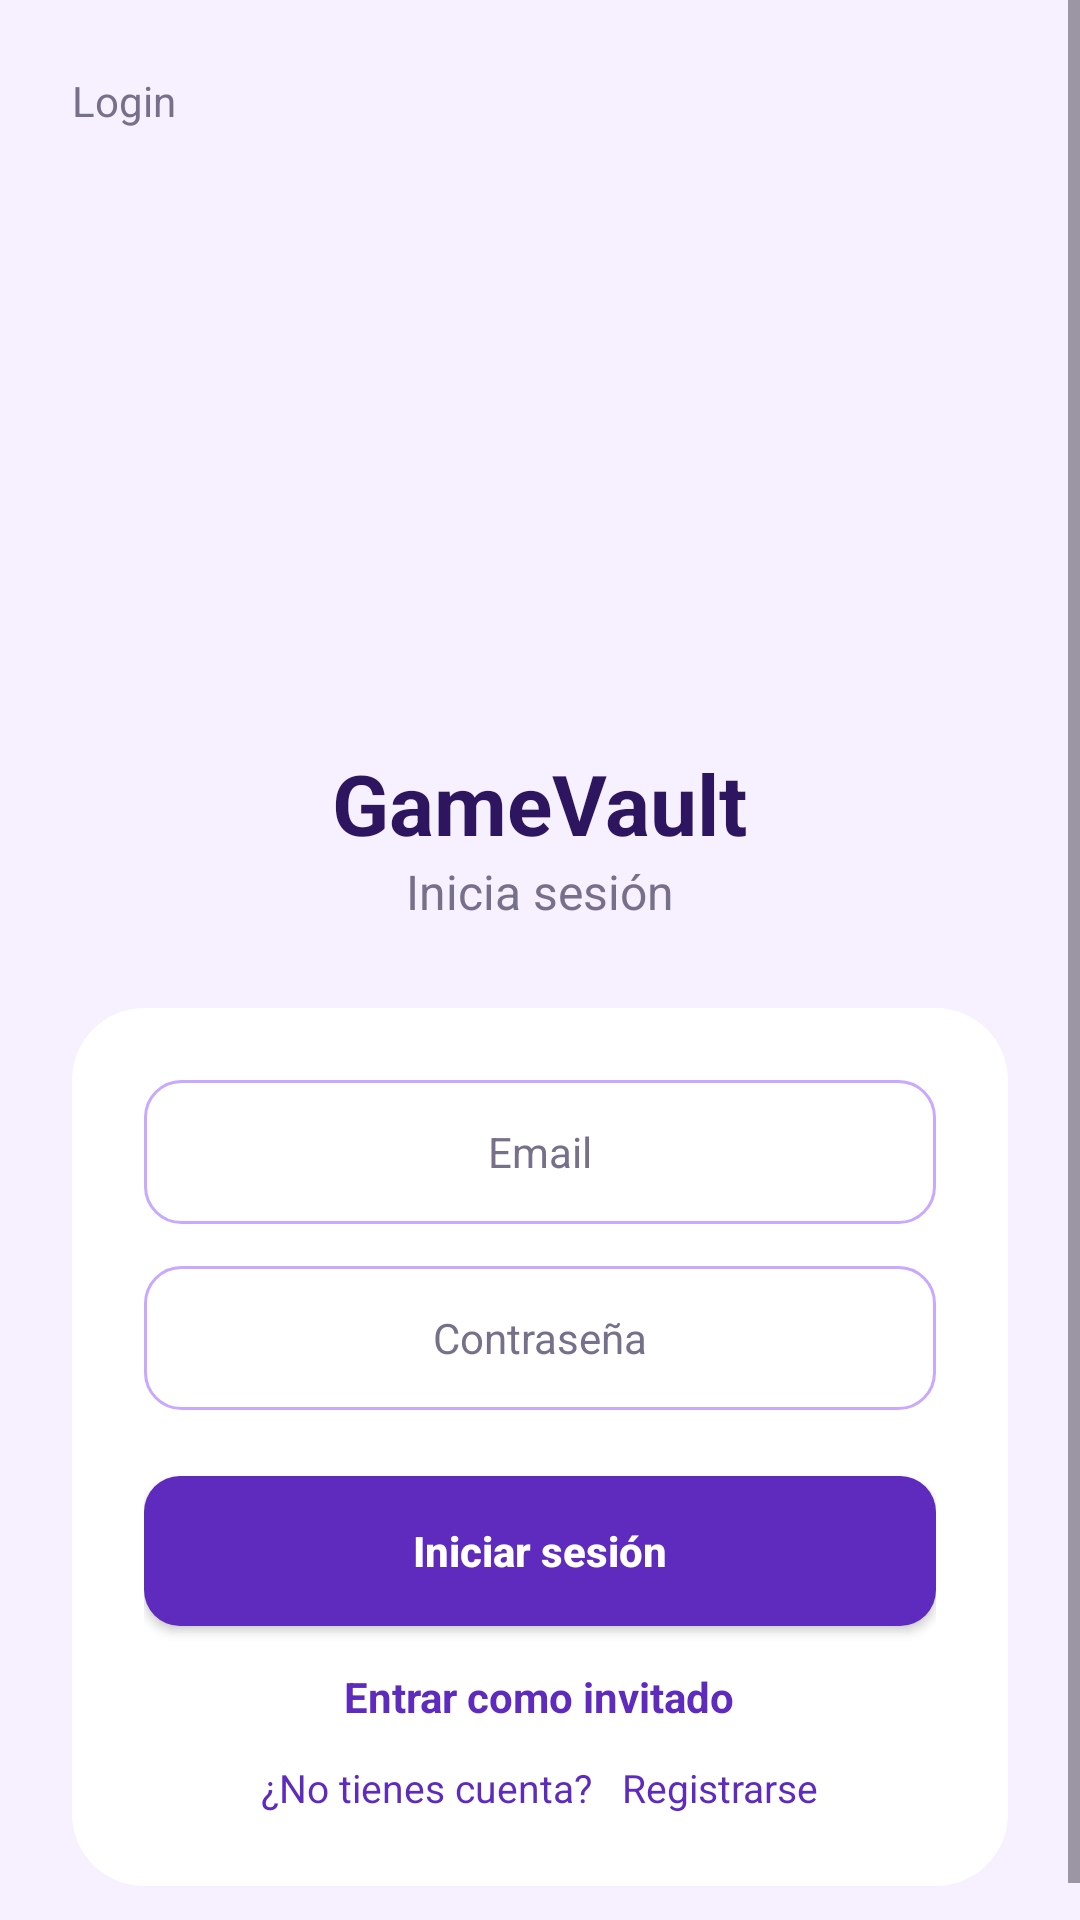

Here is an Android app screen rendered from its layout file. Give the layout XML and the strings, colors and styles it references.
<!-- AndroidManifest.xml: application theme Theme.AdvMasterDetail -->
<!-- res/layout/activity_login.xml -->
<?xml version="1.0" encoding="utf-8"?>
<ScrollView xmlns:android="http://schemas.android.com/apk/res/android"
    android:layout_width="match_parent"
    android:layout_height="match_parent"
    android:background="@color/gv_lavender">

    <LinearLayout
        android:layout_width="match_parent"
        android:layout_height="wrap_content"
        android:orientation="vertical"
        android:gravity="center_horizontal"
        android:padding="24dp">

        <TextView
            android:id="@+id/login_screen_title"
            android:layout_width="match_parent"
            android:layout_height="wrap_content"
            android:text="Login"
            android:textColor="@color/gv_text_gray"
            android:textSize="14sp" />

        <ImageView
            android:id="@+id/gamepad_image"
            android:layout_width="130dp"
            android:layout_height="130dp"
            android:layout_marginTop="70dp"
            android:src="@drawable/gamepad"
            android:scaleType="fitCenter"
            android:contentDescription="Icono de mando" />

        <TextView
            android:id="@+id/app_title"
            android:layout_width="wrap_content"
            android:layout_height="wrap_content"
            android:layout_marginTop="6dp"
            android:text="GameVault"
            android:textColor="@color/gv_purple_dark"
            android:textSize="28sp"
            android:textStyle="bold" />

        <TextView
            android:id="@+id/login_subtitle"
            android:layout_width="wrap_content"
            android:layout_height="wrap_content"
            android:text="Inicia sesión"
            android:textColor="@color/gv_text_gray"
            android:textSize="16sp" />

        <LinearLayout
            android:layout_width="match_parent"
            android:layout_height="wrap_content"
            android:layout_marginTop="28dp"
            android:orientation="vertical"
            android:background="@drawable/bg_card"
            android:padding="24dp">

            <EditText
                android:id="@+id/email_edit_text"
                android:layout_width="match_parent"
                android:layout_height="48dp"
                android:background="@drawable/bg_input"
                android:hint="Email"
                android:textColorHint="@color/gv_text_gray"
                android:textColor="@color/black"
                android:textSize="14sp"
                android:gravity="center"
                android:paddingStart="16dp"
                android:paddingEnd="16dp"
                android:inputType="textEmailAddress" />

            <EditText
                android:id="@+id/password_edit_text"
                android:layout_width="match_parent"
                android:layout_height="48dp"
                android:layout_marginTop="14dp"
                android:background="@drawable/bg_input"
                android:hint="Contraseña"
                android:textColorHint="@color/gv_text_gray"
                android:textColor="@color/black"
                android:textSize="14sp"
                android:gravity="center"
                android:paddingStart="16dp"
                android:paddingEnd="16dp"
                android:inputType="textPassword" />

            <Button
                android:id="@+id/login_button"
                android:layout_width="match_parent"
                android:layout_height="50dp"
                android:layout_marginTop="22dp"
                android:background="@drawable/bg_button"
                android:text="Iniciar sesión"
                android:textAllCaps="false"
                android:textColor="@color/gv_white"
                android:textSize="14sp"
                android:textStyle="bold" />

            <TextView
                android:id="@+id/guest_text"
                android:layout_width="wrap_content"
                android:layout_height="wrap_content"
                android:layout_gravity="center_horizontal"
                android:layout_marginTop="14dp"
                android:text="Entrar como invitado"
                android:textColor="@color/gv_purple"
                android:textSize="14sp"
                android:textStyle="bold" />

            <TextView
                android:id="@+id/go_register_text"
                android:layout_width="wrap_content"
                android:layout_height="wrap_content"
                android:layout_gravity="center_horizontal"
                android:layout_marginTop="12dp"
                android:text="¿No tienes cuenta?   Registrarse"
                android:textColor="@color/gv_purple"
                android:textSize="13sp" />

        </LinearLayout>

    </LinearLayout>

</ScrollView>
<!-- resources referenced by this layout -->
<resources>
  <color name="black">#FF000000</color>
  <color name="gv_lavender">#F7F0FF</color>
  <color name="gv_purple">#5E2BBE</color>
  <color name="gv_purple_dark">#2D155F</color>
  <color name="gv_text_gray">#77708A</color>
  <color name="gv_white">#FFFFFF</color>
  <!-- drawable bg_button (drawable) -->
  <?xml version="1.0" encoding="utf-8"?>
  <shape xmlns:android="http://schemas.android.com/apk/res/android">
      <solid android:color="@color/gv_purple" />
      <corners android:radius="12dp" />
  </shape>
  <!-- drawable bg_card (drawable) -->
  <?xml version="1.0" encoding="utf-8"?>
  <shape xmlns:android="http://schemas.android.com/apk/res/android">
      <solid android:color="@color/gv_white" />
      <corners android:radius="24dp" />
  </shape>
  <!-- drawable bg_input (drawable) -->
  <?xml version="1.0" encoding="utf-8"?>
  <shape xmlns:android="http://schemas.android.com/apk/res/android">
      <solid android:color="@color/gv_white" />
  
      <stroke
          android:width="1dp"
          android:color="@color/gv_border" />
  
      <corners android:radius="12dp" />
  </shape>
  <style name="Theme.AdvMasterDetail" parent="Base.Theme.AdvMasterDetail" />
  <color name="gv_border">#C9A8FF</color>
  <style name="Base.Theme.AdvMasterDetail" parent="Theme.Material3.DayNight">
          
          
      </style>
</resources>
